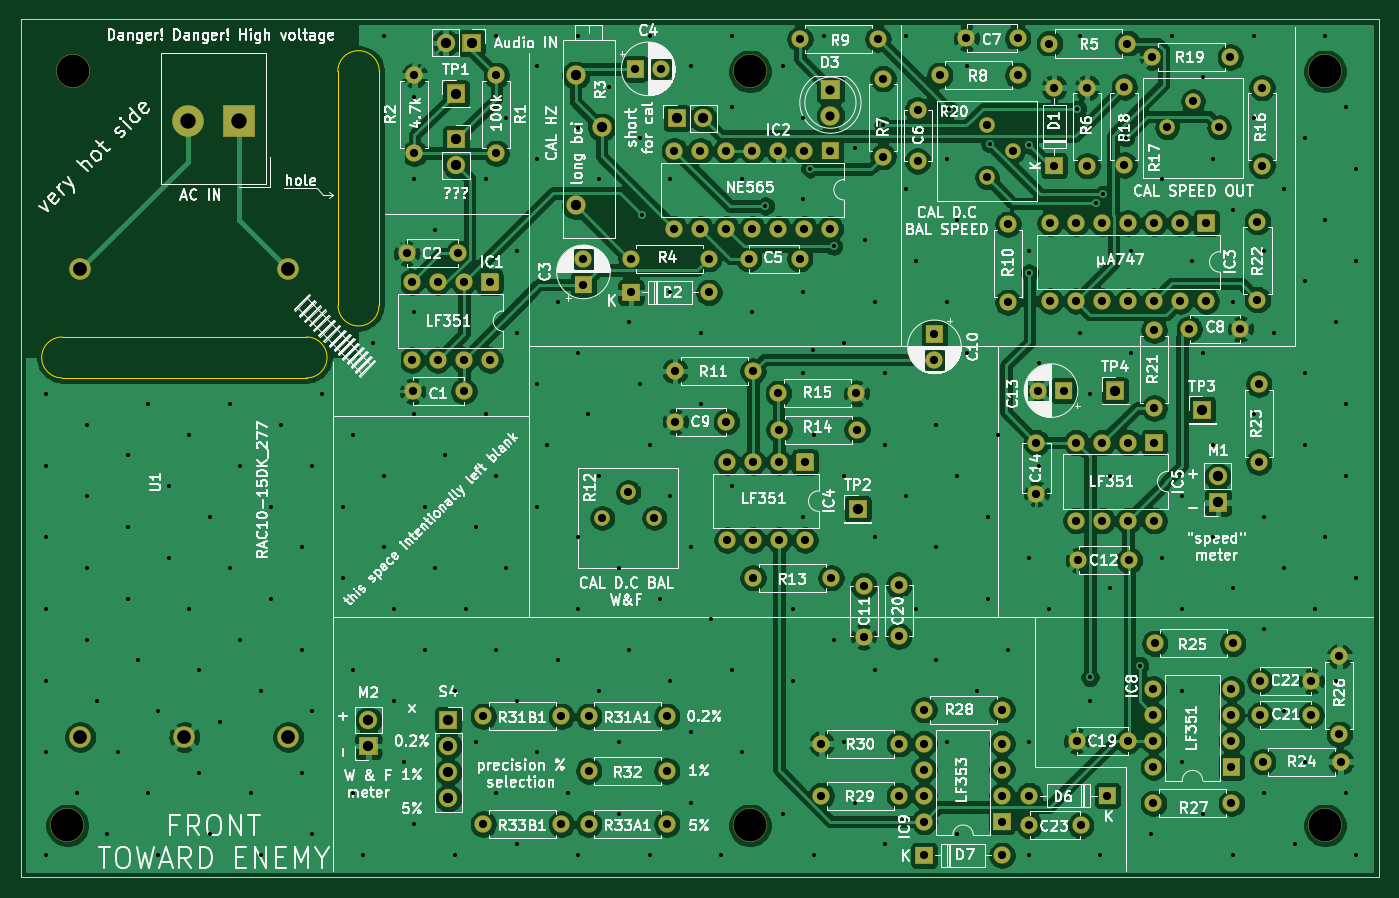
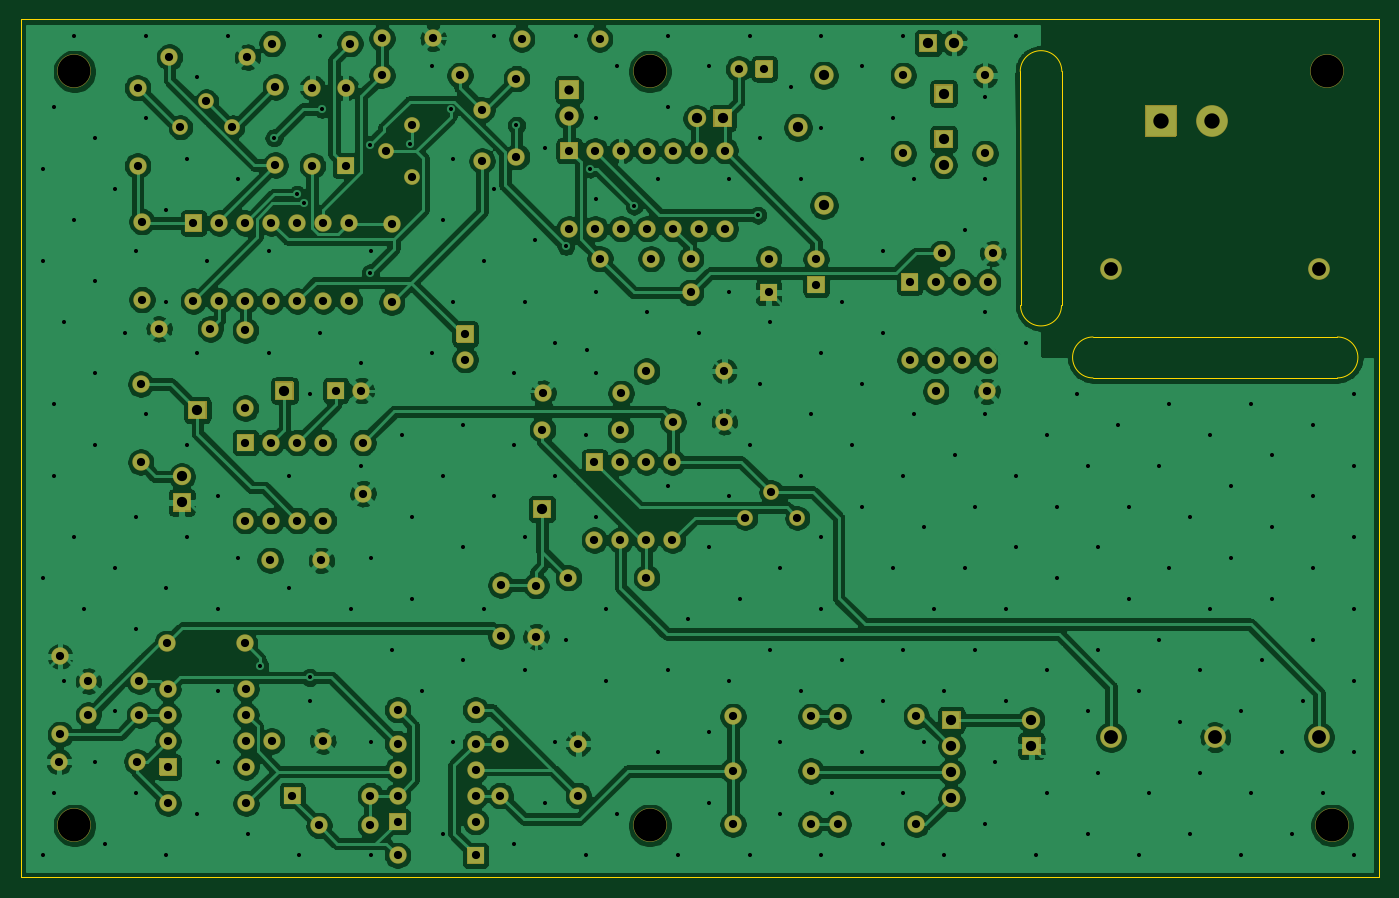
Circuit board: 10 layer files. Board 132.7 x 83.8 mm.
- bottom_copper: wowmeter-B_Cu.gbr (347416 bytes)
- bottom_mask: wowmeter-B_Mask.gbr (14799 bytes)
- paste: wowmeter-B_Paste.gbr (541 bytes)
- bottom_silk: wowmeter-B_SilkS.gbr (542 bytes)
- outline: wowmeter-Edge_Cuts.gbr (1259 bytes)
- top_copper: wowmeter-F_Cu.gbr (353477 bytes)
- top_mask: wowmeter-F_Mask.gbr (14799 bytes)
- paste: wowmeter-F_Paste.gbr (541 bytes)
- top_silk: wowmeter-F_SilkS.gbr (183645 bytes)
- drill: wowmeter.drl (7698 bytes)

=== bottom_copper: wowmeter-B_Cu.gbr (347416 bytes, source omitted) ===
=== bottom_mask: wowmeter-B_Mask.gbr (14799 bytes, source omitted) ===
=== paste: wowmeter-B_Paste.gbr ===
G04 #@! TF.GenerationSoftware,KiCad,Pcbnew,5.1.7-a382d34a8~87~ubuntu20.04.1*
G04 #@! TF.CreationDate,2020-10-01T12:29:21+02:00*
G04 #@! TF.ProjectId,wowmeter,776f776d-6574-4657-922e-6b696361645f,rev?*
G04 #@! TF.SameCoordinates,Original*
G04 #@! TF.FileFunction,Paste,Bot*
G04 #@! TF.FilePolarity,Positive*
%FSLAX46Y46*%
G04 Gerber Fmt 4.6, Leading zero omitted, Abs format (unit mm)*
G04 Created by KiCad (PCBNEW 5.1.7-a382d34a8~87~ubuntu20.04.1) date 2020-10-01 12:29:21*
%MOMM*%
%LPD*%
G01*
G04 APERTURE LIST*
G04 APERTURE END LIST*
M02*

=== bottom_silk: wowmeter-B_SilkS.gbr ===
G04 #@! TF.GenerationSoftware,KiCad,Pcbnew,5.1.7-a382d34a8~87~ubuntu20.04.1*
G04 #@! TF.CreationDate,2020-10-01T12:29:21+02:00*
G04 #@! TF.ProjectId,wowmeter,776f776d-6574-4657-922e-6b696361645f,rev?*
G04 #@! TF.SameCoordinates,Original*
G04 #@! TF.FileFunction,Legend,Bot*
G04 #@! TF.FilePolarity,Positive*
%FSLAX46Y46*%
G04 Gerber Fmt 4.6, Leading zero omitted, Abs format (unit mm)*
G04 Created by KiCad (PCBNEW 5.1.7-a382d34a8~87~ubuntu20.04.1) date 2020-10-01 12:29:21*
%MOMM*%
%LPD*%
G01*
G04 APERTURE LIST*
G04 APERTURE END LIST*
M02*

=== outline: wowmeter-Edge_Cuts.gbr ===
G04 #@! TF.GenerationSoftware,KiCad,Pcbnew,5.1.7-a382d34a8~87~ubuntu20.04.1*
G04 #@! TF.CreationDate,2020-10-01T12:29:21+02:00*
G04 #@! TF.ProjectId,wowmeter,776f776d-6574-4657-922e-6b696361645f,rev?*
G04 #@! TF.SameCoordinates,Original*
G04 #@! TF.FileFunction,Profile,NP*
%FSLAX46Y46*%
G04 Gerber Fmt 4.6, Leading zero omitted, Abs format (unit mm)*
G04 Created by KiCad (PCBNEW 5.1.7-a382d34a8~87~ubuntu20.04.1) date 2020-10-01 12:29:21*
%MOMM*%
%LPD*%
G01*
G04 APERTURE LIST*
G04 #@! TA.AperFunction,Profile*
%ADD10C,0.050000*%
G04 #@! TD*
G04 APERTURE END LIST*
D10*
X27940000Y-99060000D02*
X160655000Y-99060000D01*
X160655000Y-15240000D02*
X27940000Y-15240000D01*
X55880000Y-50260000D02*
X32004000Y-50260000D01*
X32004000Y-46260000D02*
X55880000Y-46260000D01*
X58928000Y-20320000D02*
X58960000Y-43180000D01*
X62960000Y-43180000D02*
X62992000Y-20320000D01*
X32004000Y-50260000D02*
G75*
G02*
X32004000Y-46260000I0J2000000D01*
G01*
X55880000Y-46260000D02*
G75*
G02*
X55880000Y-50260000I0J-2000000D01*
G01*
X62960000Y-43180000D02*
G75*
G02*
X58960000Y-43180000I-2000000J0D01*
G01*
X58928000Y-20320000D02*
G75*
G02*
X62992000Y-20320000I2032000J0D01*
G01*
X160655000Y-15240000D02*
X160655000Y-99060000D01*
X27940000Y-15240000D02*
X27940000Y-99060000D01*
M02*

=== top_copper: wowmeter-F_Cu.gbr (353477 bytes, source omitted) ===
=== top_mask: wowmeter-F_Mask.gbr (14799 bytes, source omitted) ===
=== paste: wowmeter-F_Paste.gbr ===
G04 #@! TF.GenerationSoftware,KiCad,Pcbnew,5.1.7-a382d34a8~87~ubuntu20.04.1*
G04 #@! TF.CreationDate,2020-10-01T12:29:21+02:00*
G04 #@! TF.ProjectId,wowmeter,776f776d-6574-4657-922e-6b696361645f,rev?*
G04 #@! TF.SameCoordinates,Original*
G04 #@! TF.FileFunction,Paste,Top*
G04 #@! TF.FilePolarity,Positive*
%FSLAX46Y46*%
G04 Gerber Fmt 4.6, Leading zero omitted, Abs format (unit mm)*
G04 Created by KiCad (PCBNEW 5.1.7-a382d34a8~87~ubuntu20.04.1) date 2020-10-01 12:29:21*
%MOMM*%
%LPD*%
G01*
G04 APERTURE LIST*
G04 APERTURE END LIST*
M02*

=== top_silk: wowmeter-F_SilkS.gbr (183645 bytes, source omitted) ===
=== drill: wowmeter.drl (7698 bytes, source omitted) ===
